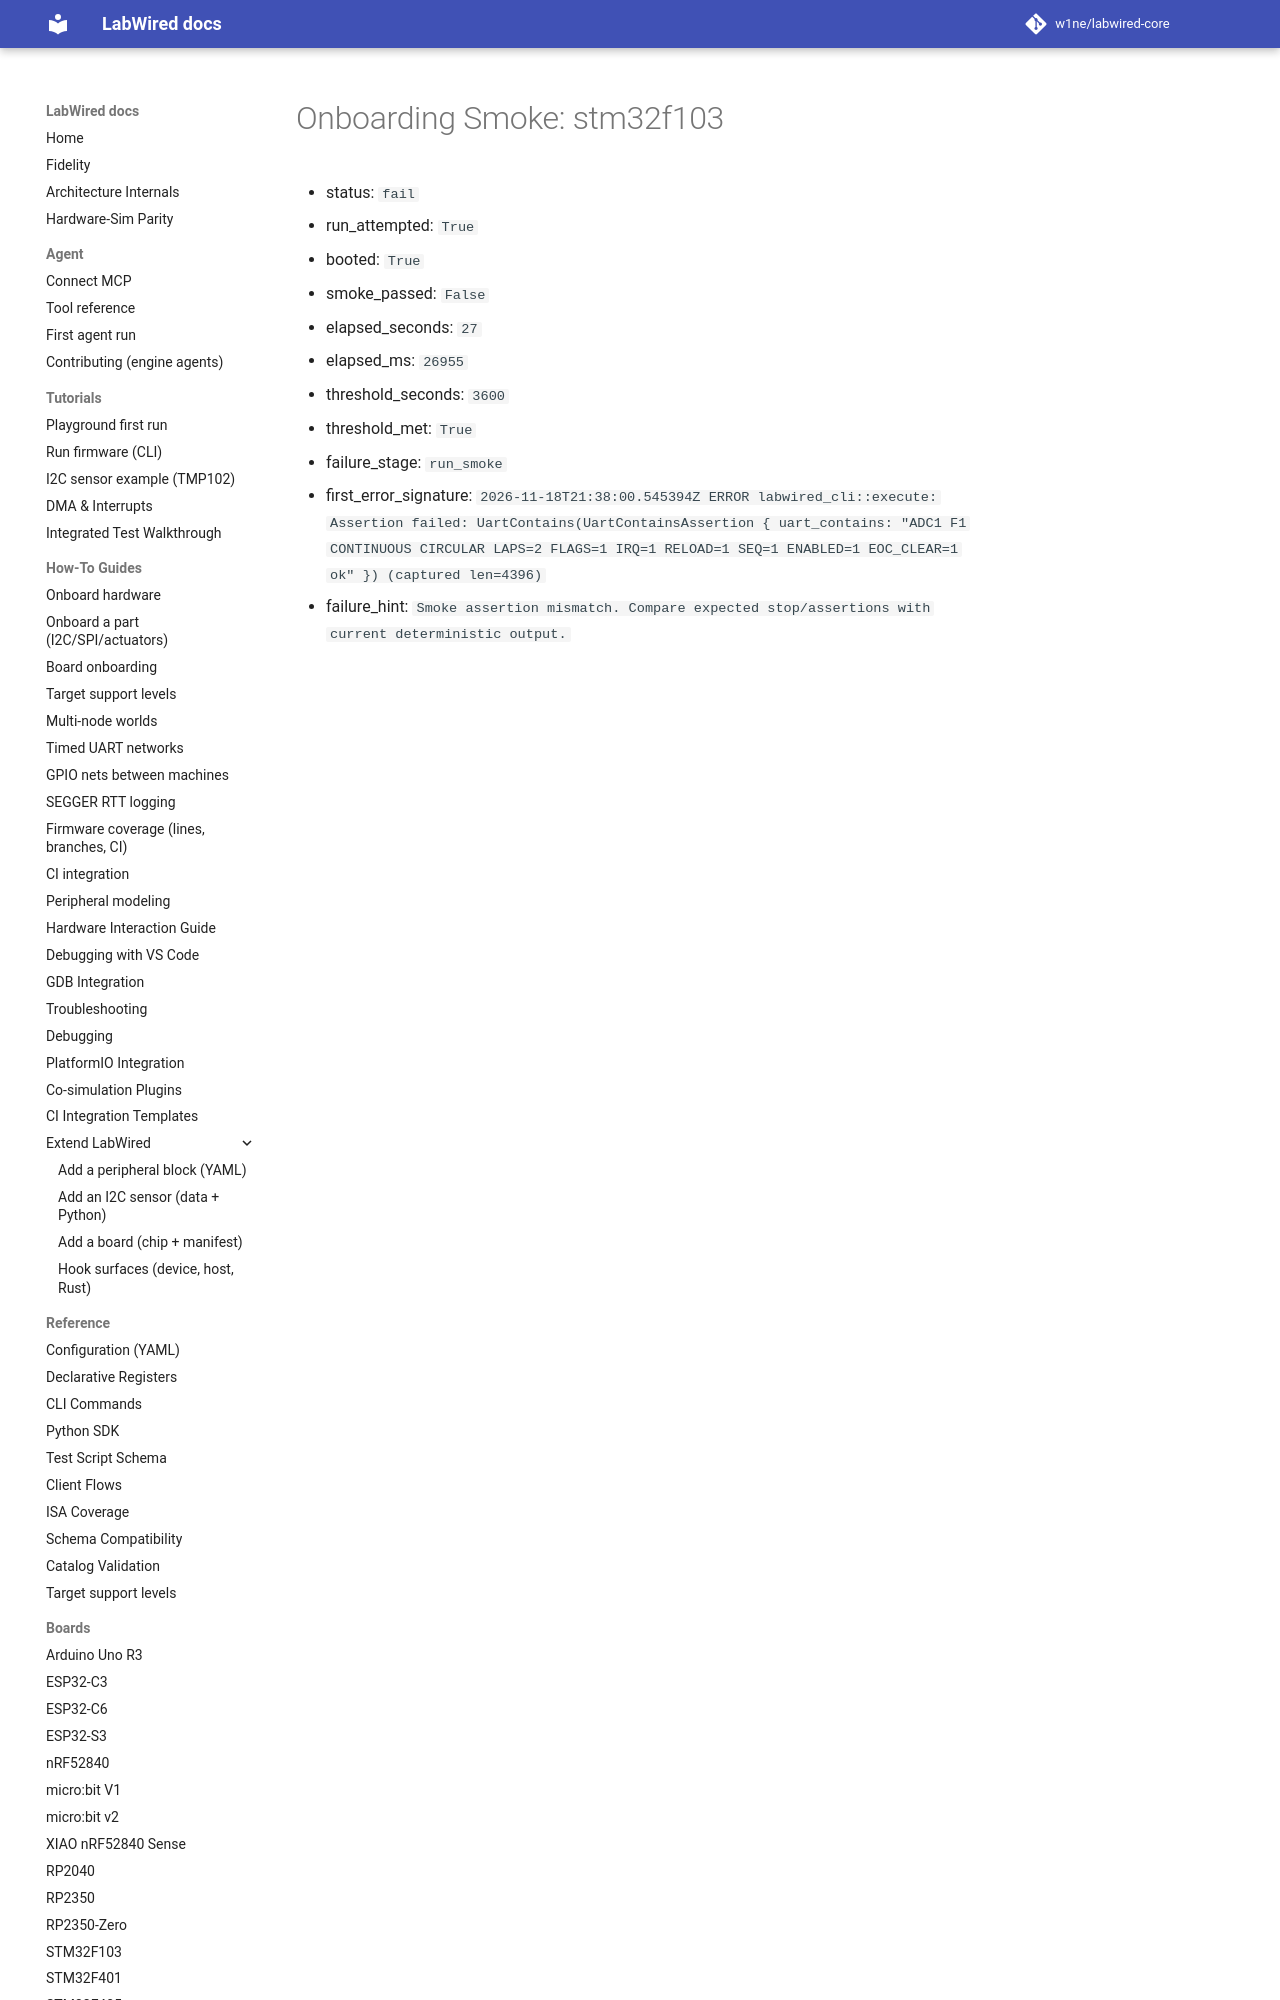

repository: CrispStrobe/labwired-core · page: coverage/renode-onboarding/attempt-history/stm32f103/2026-11-18-continuous-circular-reload-missing/onboarding-summary/index.html · generator: mkdocs

# Onboarding Smoke: stm32f103

- status: `fail`
- run_attempted: `True`
- booted: `True`
- smoke_passed: `False`
- elapsed_seconds: `27`
- elapsed_ms: `26955`
- threshold_seconds: `3600`
- threshold_met: `True`
- failure_stage: `run_smoke`
- first_error_signature: `2026-11-18T2
